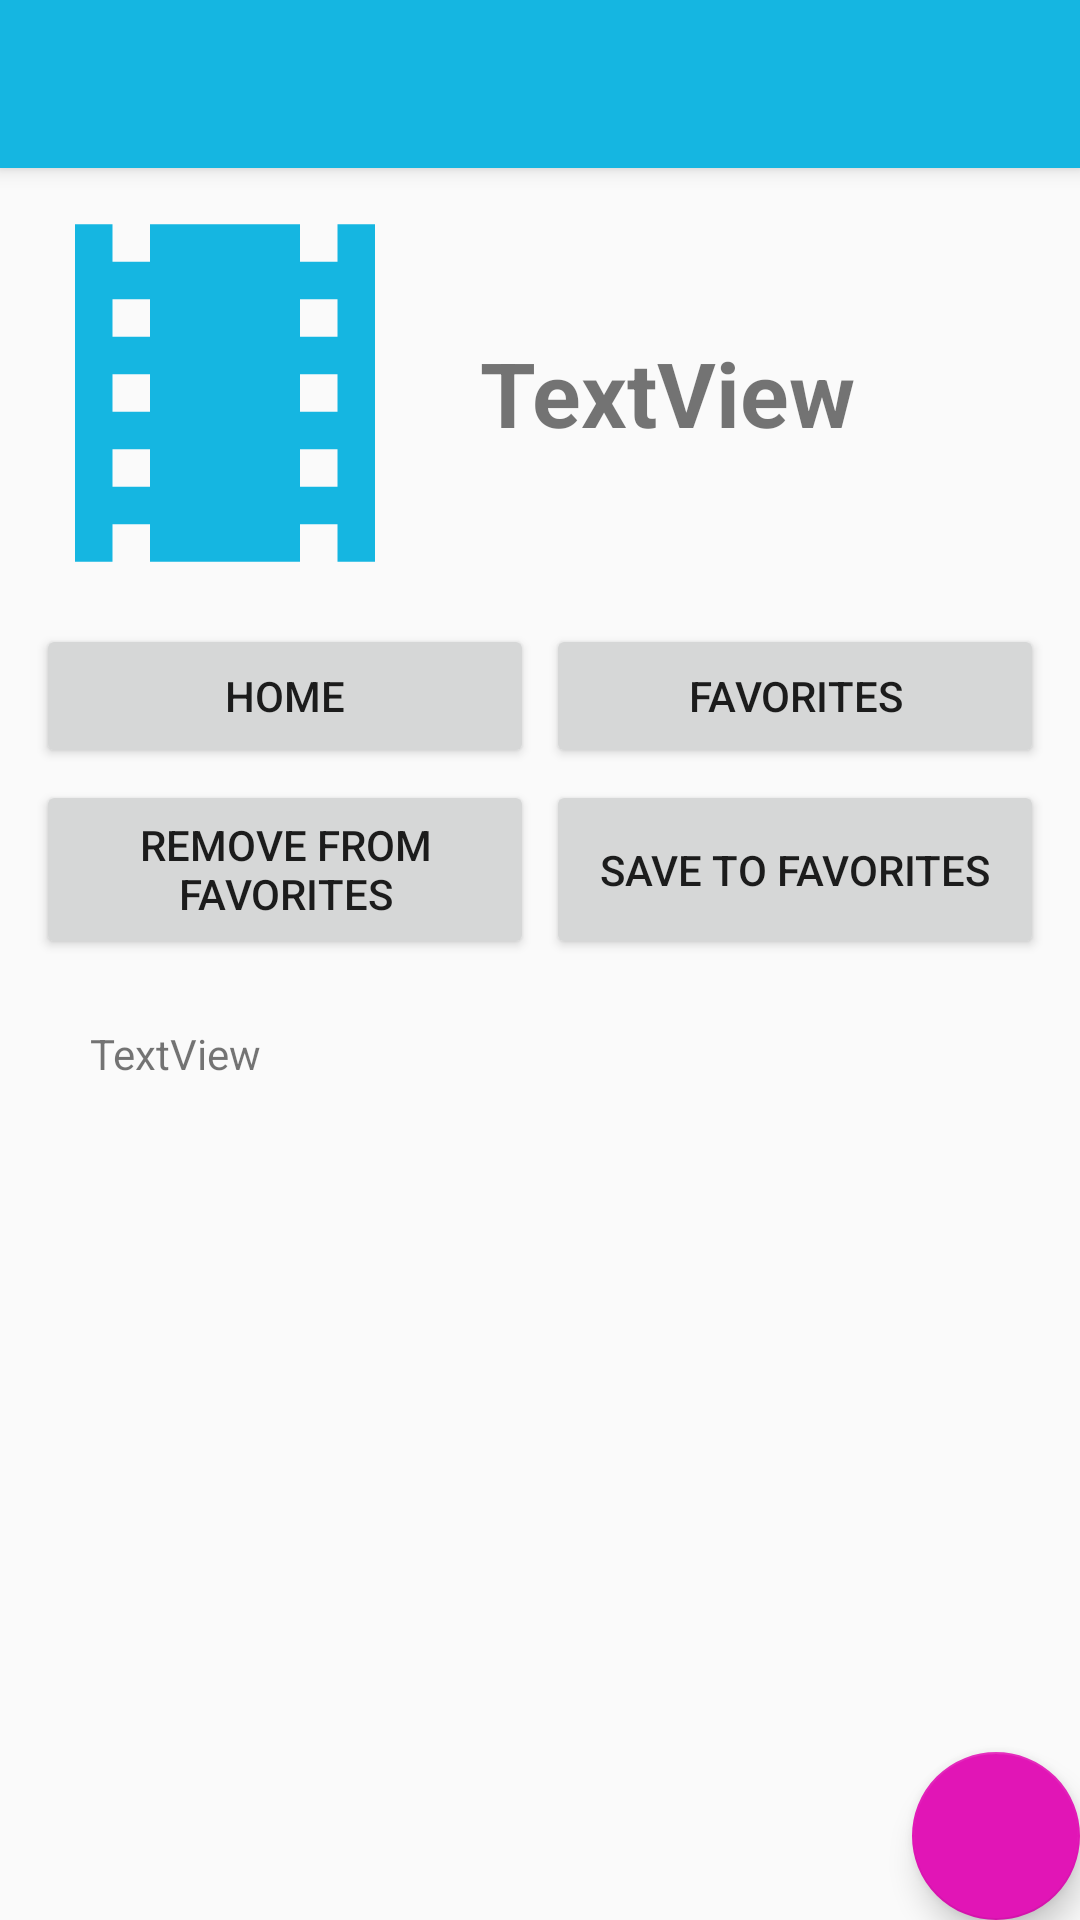

Write the Android layout XML for this screen, with the resource values it uses.
<!-- AndroidManifest.xml: activity theme AppTheme.NoActionBar -->
<!-- res/layout/activity_description.xml -->
<?xml version="1.0" encoding="utf-8"?>
<androidx.coordinatorlayout.widget.CoordinatorLayout xmlns:android="http://schemas.android.com/apk/res/android"
    xmlns:app="http://schemas.android.com/apk/res-auto"
    xmlns:tools="http://schemas.android.com/tools"
    android:layout_width="match_parent"
    android:layout_height="match_parent"
    tools:context=".DescriptionActivity">

    <com.google.android.material.appbar.AppBarLayout
        android:layout_width="match_parent"
        android:layout_height="wrap_content"
        android:theme="@style/AppTheme.AppBarOverlay">

        <androidx.appcompat.widget.Toolbar
            android:id="@+id/toolbar"
            android:layout_width="match_parent"
            android:layout_height="?attr/actionBarSize"
            android:background="?attr/colorPrimary"
            app:popupTheme="@style/AppTheme.PopupOverlay" />

    </com.google.android.material.appbar.AppBarLayout>

    <include layout="@layout/content_description" />

    <com.google.android.material.floatingactionbutton.FloatingActionButton
        android:id="@+id/fab"
        android:layout_width="wrap_content"
        android:layout_height="wrap_content"
        android:layout_gravity="bottom|end"
        android:layout_margin="@dimen/fab_margin"
        app:srcCompat="@drawable/ic_phone" />

</androidx.coordinatorlayout.widget.CoordinatorLayout>
<!-- res/layout/content_description.xml (included above) -->
<?xml version="1.0" encoding="utf-8"?>
<LinearLayout xmlns:android="http://schemas.android.com/apk/res/android"
    xmlns:app="http://schemas.android.com/apk/res-auto"
    xmlns:tools="http://schemas.android.com/tools"
    android:layout_width="match_parent"
    android:layout_height="match_parent"
    app:layout_behavior="@string/appbar_scrolling_view_behavior"
    tools:context=".DescriptionActivity"
    android:orientation="vertical"
    tools:showIn="@layout/activity_description">

    <LinearLayout
        android:layout_width="match_parent"
        android:layout_height="wrap_content"
        android:orientation="horizontal">

        <ImageView
            android:id="@+id/imageViewDetail"
            android:layout_width="150dp"
            android:layout_height="150dp"
            app:srcCompat="@drawable/ic_movie" />

        <TextView
            android:id="@+id/textNameDetail"
            android:layout_width="wrap_content"
            android:layout_height="150dp"
            android:layout_weight="1"
            android:gravity="center_vertical"
            android:padding="10dp"
            android:text="TextView"
            android:textSize="30sp"
            android:textStyle="bold" />
    </LinearLayout>

    <LinearLayout
        android:layout_width="match_parent"
        android:layout_height="wrap_content"
        android:layout_marginStart="10dp"
        android:layout_marginEnd="10dp"
        android:orientation="horizontal">

        <Button
            android:id="@+id/btnHome"
            android:layout_width="match_parent"
            android:layout_height="match_parent"
            android:layout_margin="2dp"
            android:layout_weight="1"
            android:text="Home" />

        <Button
            android:id="@+id/btnFavorites"
            android:layout_width="match_parent"
            android:layout_height="match_parent"
            android:layout_margin="2dp"
            android:layout_weight="1"
            android:text="Favorites" />

    </LinearLayout>

    <LinearLayout
        android:layout_width="match_parent"
        android:layout_height="wrap_content"
        android:layout_marginStart="10dp"
        android:layout_marginEnd="10dp"
        android:layout_marginBottom="10dp"
        android:orientation="horizontal">

        <Button
            android:id="@+id/btnDelete"
            android:layout_width="match_parent"
            android:layout_height="match_parent"
            android:layout_margin="2dp"
            android:layout_weight="1"
            android:text="Remove from Favorites" />

        <Button
            android:id="@+id/btnSave"
            android:layout_width="match_parent"
            android:layout_height="match_parent"
            android:layout_margin="2dp"
            android:layout_weight="1"
            android:text="Save to Favorites" />
    </LinearLayout>

    <TextView
        android:id="@+id/textDescription"
        android:layout_width="match_parent"
        android:layout_height="match_parent"
        android:layout_marginStart="30dp"
        android:layout_marginTop="10dp"
        android:layout_marginEnd="30dp"
        android:layout_marginBottom="70dp"
        android:scrollbars="vertical"
        android:text="TextView" />

</LinearLayout>
<!-- resources referenced by this layout -->
<resources>
  <!-- drawable ic_movie (drawable-anydpi) -->
  <vector xmlns:android="http://schemas.android.com/apk/res/android"
      android:width="24dp"
      android:height="24dp"
      android:viewportWidth="24"
      android:viewportHeight="24"
      android:tint="#15B6E1">
      <path
          android:fillColor="#FF000000"
          android:pathData="M18,3v2h-2L16,3L8,3v2L6,5L6,3L4,3v18h2v-2h2v2h8v-2h2v2h2L20,3h-2zM8,17L6,17v-2h2v2zM8,13L6,13v-2h2v2zM8,9L6,9L6,7h2v2zM18,17h-2v-2h2v2zM18,13h-2v-2h2v2zM18,9h-2L16,7h2v2z"/>
  </vector>
  <style name="AppTheme.AppBarOverlay" parent="ThemeOverlay.AppCompat.Dark.ActionBar">
          <item name="colorPrimary">@color/colorPrimary</item>
          <item name="colorPrimaryDark">@color/colorPrimaryDark</item>
          <item name="colorAccent">@color/colorAccent</item>
      </style>
  <style name="AppTheme.PopupOverlay" parent="ThemeOverlay.AppCompat.Light">
          <item name="colorPrimary">@color/colorPrimary</item>
          <item name="colorPrimaryDark">@color/colorPrimaryDark</item>
          <item name="colorAccent">@color/colorAccent</item>
      </style>
  <style name="AppTheme.NoActionBar">
          <item name="windowActionBar">false</item>
          <item name="colorPrimary">@color/colorPrimary</item>
          <item name="colorPrimaryDark">@color/colorPrimaryDark</item>
          <item name="colorAccent">@color/colorAccent</item>
          <item name="windowNoTitle">true</item>
      </style>
  <color name="colorPrimary">#15b6e1</color>
  <color name="colorPrimaryDark">#1550e1</color>
  <color name="colorAccent">#e115b6</color>
</resources>
